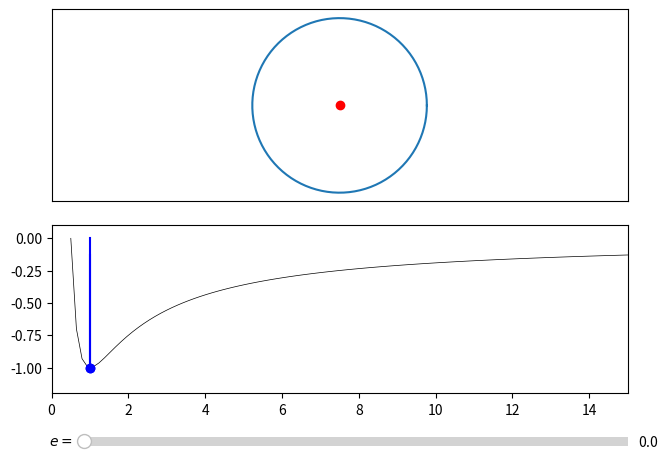

Python code for this plot:
"""
Trajectoire d'un point autour d'un centre et affichage de la zone d'énergie potentielle accessible.

[redacted]
"""

import matplotlib.pyplot as plt
from matplotlib.widgets import Slider
import numpy as np

# Paramètres
N = 100 # Nombre de point

# Liste des angles theta (paramétrisation en polaire
theta = np.linspace(0.0, 2*np.pi, N)

# Fonction r(theta)
def r(theta, e, p):
	return p/(1-e*np.cos(theta))
	
# Création de la fenêtre et des axes

# Graph 2D
ax1 = plt.axes([0.05, 0.55, 0.9, 0.4])
ax1.get_xaxis().set_visible(False)
ax1.get_yaxis().set_visible(False)
ax1.set_aspect('equal', 'datalim')

# Graph de l'énergie
axEN = plt.axes([0.05, 0.15, 0.9, 0.35])
axEN.axis([0.0, 15, -1.2, 0.1])

# Slider pour modifier l'excentricité
ax_slider = plt.axes([0.1, 0.03, 0.85, 0.04])

# Fonction mise à jour des axes
def maj_e(event):
	
	e = se.val
	p = 0.5
	
	# Calul de la nouvelle trajectoire
	R = r(theta, e, p)
	
	rmin = min(R)/p
	rmax = max(R)/p
	
	# Calul de l'énergie accessible
	rayon_accessible = np.linspace(max([rmin,0.5]), min([15, rmax]), N)
	EM = -2/rayon_accessible+1/rayon_accessible**2
	
	EM_bornes = -2/rmin+1/rmin**2
	
	# Mise à jour graphique
	l1.set_data(R*np.cos(theta), R*np.sin(theta)) # Trajectoire
	l3.set_data(rayon_accessible, EM) # Energie
	l4.set_data([rmin, rmax], [EM_bornes,EM_bornes]) # bornes des rayons accessibles

# Slider
se = Slider(ax_slider, '$e=$', 0, 1.5, valinit=0.0)
se.on_changed(maj_e)


""" ----- Premiers calculs et affichage ----- """
# trajectoire
R = r(theta, 0.0, 1.0)
l1, = ax1.plot(R*np.cos(theta), R*np.sin(theta))

# Image de la planète
ax1.plot(0,0, 'ro')

# Calcul de l'énergie mécanique
rayon = np.linspace(0.5, 15, N)
EM = -2/rayon+1/rayon**2 # energie


# Energie mécanique 
l2, = axEN.plot(rayon, EM, 'k', lw=0.5)

# Energie mécanique accessible
rmin = min(R)
rmax = max(R)

EM_bornes = -2/rmin+1/rmin**2 # bornes de l'energie	

rayon_accessible = np.linspace(max([rmin,0.5]), min([15, rmax]), N)

l3, = axEN.plot(rayon_accessible, EM, 'b')
l4, = axEN.plot([rmin, rmax], [EM_bornes,EM_bornes], 'bo')

# Affichage
plt.show()
